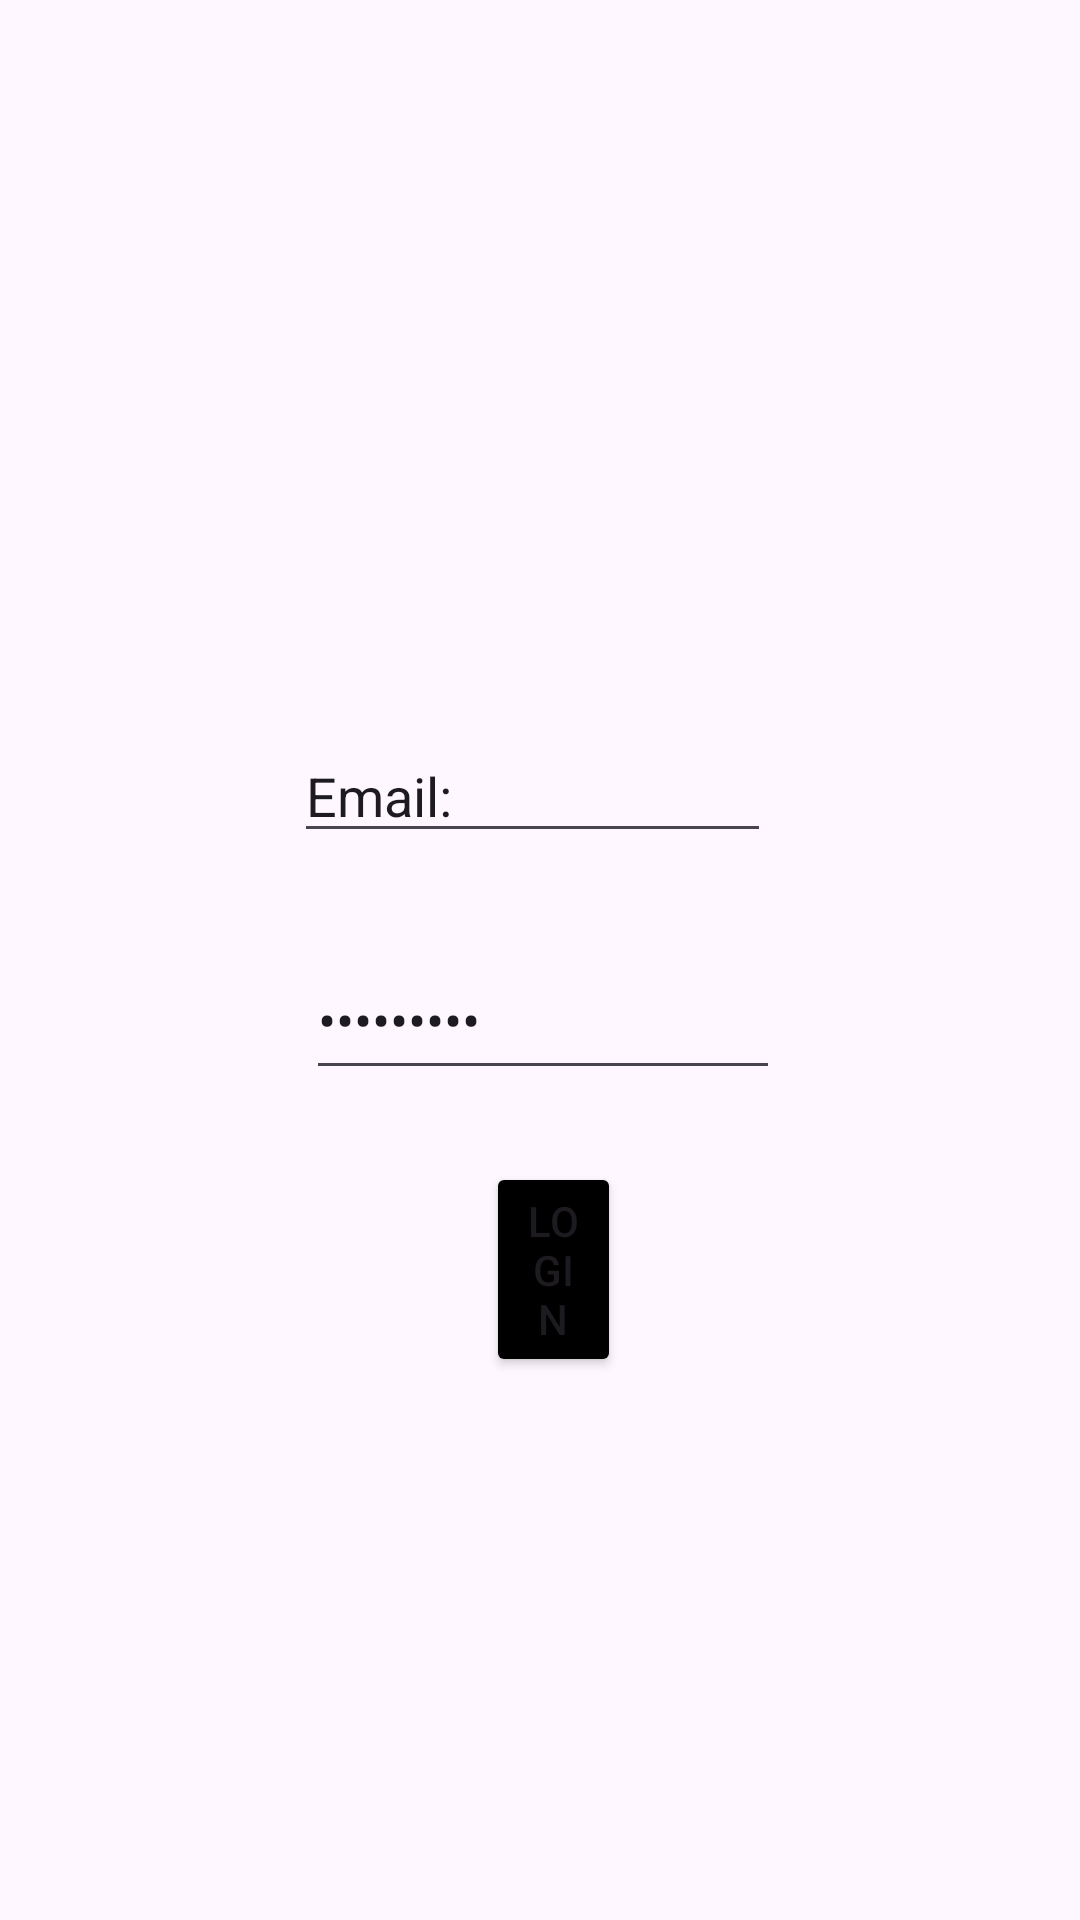

Here is an Android app screen rendered from its layout file. Give the layout XML and the strings, colors and styles it references.
<!-- AndroidManifest.xml: application theme Theme.PROG7313_ICE1 -->
<!-- res/layout/activity_register.xml -->
<?xml version="1.0" encoding="utf-8"?>
<RelativeLayout xmlns:android="http://schemas.android.com/apk/res/android"
    xmlns:app="http://schemas.android.com/apk/res-auto"
    xmlns:tools="http://schemas.android.com/tools"
    android:id="@+id/main"
    android:layout_width="match_parent"
    android:layout_gravity="center"
    android:orientation="vertical"
    android:layout_height="match_parent"
    tools:context=".Register">

    <EditText
        android:id="@+id/enterEmail"
        android:layout_width="wrap_content"
        android:layout_height="wrap_content"
        android:layout_alignParentStart="true"
        android:layout_alignParentTop="true"
        android:layout_alignParentEnd="true"
        android:layout_marginStart="98dp"
        android:layout_marginTop="243dp"
        android:layout_marginEnd="103dp"
        android:ems="10"
        android:inputType="text"
        android:text="Email:"
        tools:layout_editor_absoluteX="16dp"
        tools:layout_editor_absoluteY="265dp" />

    <Button
        android:id="@+id/btnLogin"
        android:layout_width="96dp"
        android:layout_height="wrap_content"
        android:layout_below="@id/Password"
        android:layout_alignParentStart="true"
        android:layout_alignParentEnd="true"
        android:layout_marginStart="162dp"
        android:layout_marginTop="24dp"
        android:layout_marginEnd="153dp"
        android:backgroundTint="@color/black"
        android:text="Login" />

    <Button
        android:id="@+id/btnRegister"
        android:layout_width="50dp"
        android:height="50dp"
        android:layout_below="@id/btnLogin"
        android:layout_height="wrap_content"
        android:layout_alignParentStart="true"
        android:layout_alignParentEnd="true"
        android:layout_alignParentBottom="true"
        android:layout_marginStart="160dp"
        android:layout_marginTop="0dp"
        android:layout_marginEnd="150dp"
        android:layout_marginBottom="252dp"
        android:layout_centerHorizontal="true"
        android:backgroundTint="@color/black"
        android:text="Register" />

    <EditText
        android:id="@+id/Password"
        android:layout_width="wrap_content"
        android:layout_height="50dp"
        android:layout_below="@id/enterEmail"
        android:layout_alignParentStart="true"
        android:layout_alignParentEnd="true"
        android:layout_marginStart="102dp"
        android:layout_marginTop="29dp"
        android:layout_marginEnd="100dp"
        android:ems="10"
        android:layout_centerHorizontal="true"
        android:inputType="textPassword"
        android:text="Password:"
        tools:layout_editor_absoluteX="16dp"
        tools:layout_editor_absoluteY="360dp" />


</RelativeLayout>
<!-- resources referenced by this layout -->
<resources>
  <style name="Theme.PROG7313_ICE1" parent="Base.Theme.PROG7313_ICE1" />
  <style name="Base.Theme.PROG7313_ICE1" parent="Theme.Material3.DayNight.NoActionBar">
          
          
      </style>
  <!-- not gathered from this repository: default colours our renderer supplied (Android Studio template values) -->
  <color name="black">#FF000000</color>
</resources>
